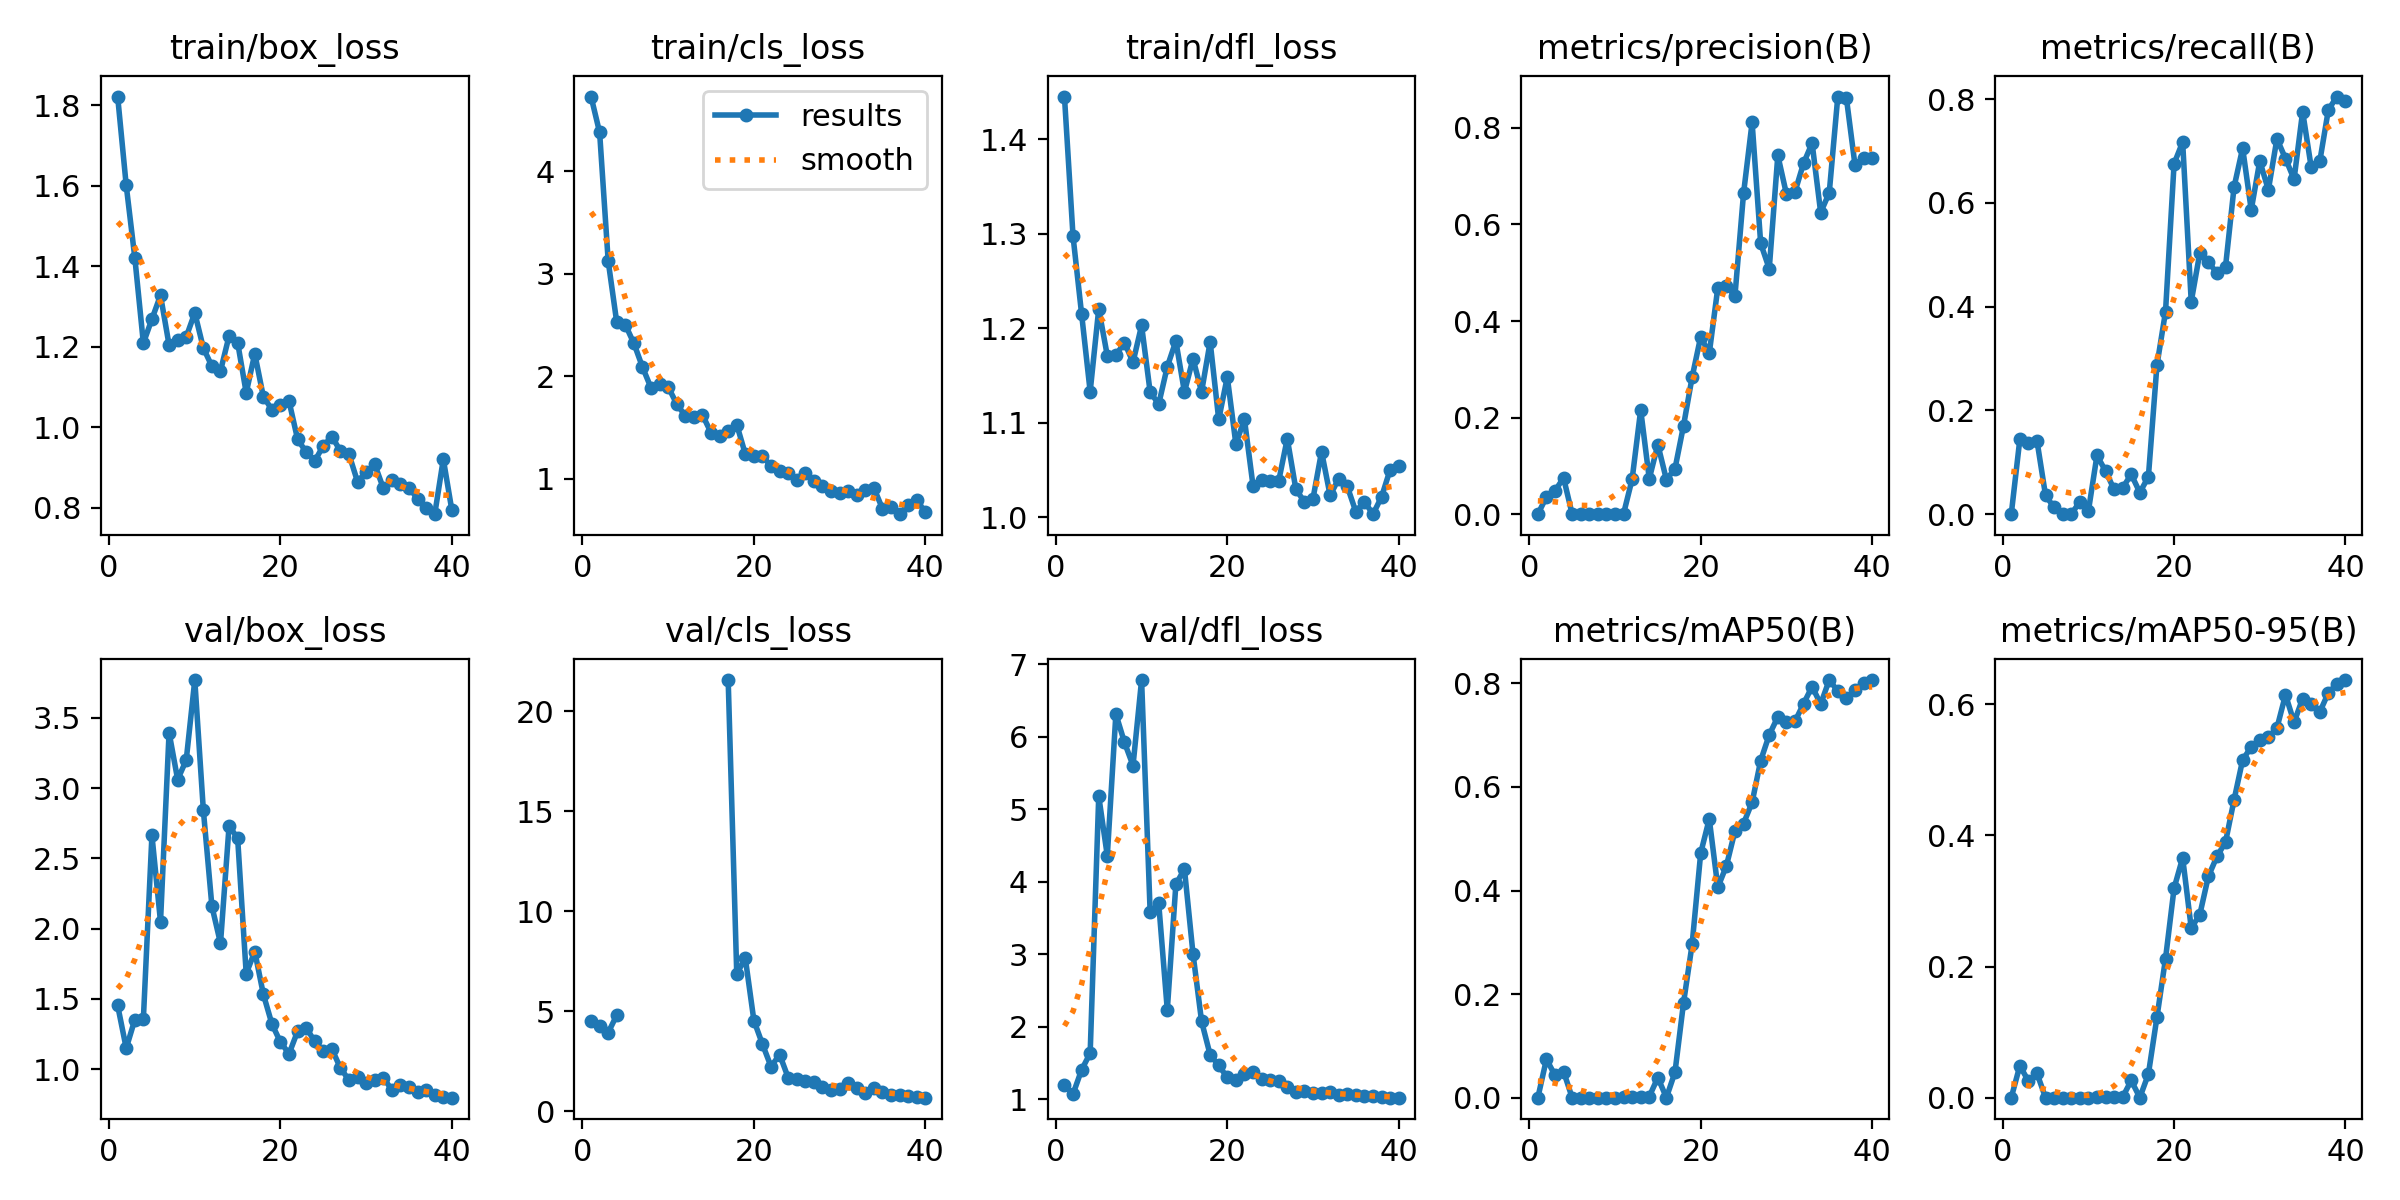

The data file committed next to this chart (first rows):
epoch, time, train/box_loss, train/cls_loss, train/dfl_loss, metrics/precision(B), metrics/recall(B), metrics/mAP50(B), metrics/mAP50-95(B), val/box_loss, val/cls_loss, val/dfl_loss, lr/pg0, lr/pg1, lr/pg2
1, 0.961, 1.822, 4.731, 1.445, 0, 0, 0, 0, 1.454, 4.498, 1.204, 0.0964, 0.0004, 0.0004
2, 1.862, 1.601, 4.38, 1.298, 0.03561, 0.1441, 0.07417, 0.0486, 1.15, 4.241, 1.073, 0.09188, 0.0008777, 0.0008777
3, 2.836, 1.422, 3.124, 1.215, 0.04843, 0.1379, 0.04332, 0.02557, 1.352, 3.923, 1.406, 0.08733, 0.001331, 0.001331
4, 3.794, 1.209, 2.526, 1.133, 0.07514, 0.1416, 0.05051, 0.03714, 1.357, 4.799, 1.637, 0.08276, 0.001759, 0.001759
5, 4.804, 1.269, 2.503, 1.221, 0.00025, 0.03626, 0.00015, 3e-05, 2.664, inf, 5.181, 0.07816, 0.002162, 0.002162
6, 5.841, 1.328, 2.321, 1.171, 7e-05, 0.01299, 4e-05, 1e-05, 2.049, inf, 4.358, 0.07354, 0.002541, 0.002541
7, 7.599, 1.204, 2.09, 1.172, 0, 0, 0, 0, 3.395, inf, 6.314, 0.0689, 0.002895, 0.002895
8, 9.411, 1.217, 1.886, 1.185, 0, 0, 0, 0, 3.061, inf, 5.923, 0.06422, 0.003224, 0.003224
9, 10.62, 1.224, 1.923, 1.164, 8e-05, 0.02381, 0.00023, 0.0002, 3.198, inf, 5.603, 0.05953, 0.003529, 0.003529
10, 12.43, 1.284, 1.895, 1.203, 1e-05, 0.00595, 0.00011, 2e-05, 3.768, inf, 6.782, 0.05481, 0.003809, 0.003809
11, 13.42, 1.197, 1.73, 1.132, 0.00077, 0.1131, 0.00196, 0.00081, 2.843, inf, 3.578, 0.05006, 0.004064, 0.004064
12, 14.37, 1.152, 1.613, 1.12, 0.07244, 0.08333, 0.00102, 0.00058, 2.158, inf, 3.701, 0.04529, 0.004294, 0.004294
13, 15.5, 1.14, 1.603, 1.159, 0.216, 0.04762, 0.00141, 0.00042, 1.896, inf, 2.233, 0.0405, 0.004499, 0.004499
14, 16.87, 1.227, 1.622, 1.187, 0.0732, 0.05087, 0.00226, 0.00091, 2.731, inf, 3.964, 0.03568, 0.00468, 0.00468
15, 18.22, 1.21, 1.45, 1.133, 0.1442, 0.07676, 0.03874, 0.02624, 2.644, inf, 4.176, 0.03084, 0.004836, 0.004836
16, 19.37, 1.085, 1.415, 1.168, 0.07153, 0.04167, 0.0002, 0.00011, 1.68, inf, 3.006, 0.02597, 0.004967, 0.004967
17, 20.59, 1.183, 1.468, 1.133, 0.09401, 0.07198, 0.0492, 0.03592, 1.837, 21.57, 2.075, 0.02107, 0.005074, 0.005074
18, 21.56, 1.076, 1.529, 1.186, 0.1834, 0.2871, 0.1832, 0.1227, 1.533, 6.871, 1.614, 0.01616, 0.005155, 0.005155
19, 22.54, 1.044, 1.241, 1.104, 0.2836, 0.3902, 0.296, 0.2121, 1.322, 7.642, 1.467, 0.01121, 0.005212, 0.005212
20, 23.5, 1.054, 1.22, 1.149, 0.3675, 0.6754, 0.472, 0.3196, 1.192, 4.529, 1.303, 0.006245, 0.005245, 0.005245
21, 24.47, 1.064, 1.225, 1.078, 0.333, 0.717, 0.5382, 0.366, 1.11, 3.345, 1.265, 0.00505, 0.00505, 0.00505
22, 25.42, 0.9696, 1.122, 1.104, 0.4691, 0.4094, 0.4061, 0.2589, 1.271, 2.221, 1.35, 0.004803, 0.004803, 0.004803
23, 26.36, 0.9381, 1.08, 1.034, 0.4718, 0.5034, 0.4475, 0.2792, 1.294, 2.827, 1.372, 0.004555, 0.004555, 0.004555
24, 27.3, 0.916, 1.059, 1.04, 0.4526, 0.4863, 0.5149, 0.3377, 1.198, 1.671, 1.282, 0.004307, 0.004307, 0.004307
25, 28.24, 0.9539, 0.9833, 1.038, 0.6641, 0.4642, 0.5293, 0.368, 1.131, 1.625, 1.263, 0.00406, 0.00406, 0.00406
26, 29.19, 0.9766, 1.056, 1.038, 0.8113, 0.4765, 0.5701, 0.3898, 1.144, 1.512, 1.251, 0.003812, 0.003812, 0.003812
27, 30.15, 0.9403, 0.9774, 1.083, 0.5607, 0.6305, 0.6509, 0.4544, 1.007, 1.461, 1.167, 0.003565, 0.003565, 0.003565
28, 31.11, 0.9321, 0.9332, 1.03, 0.5081, 0.7055, 0.7004, 0.5154, 0.9231, 1.192, 1.106, 0.003318, 0.003318, 0.003318
29, 32.04, 0.8636, 0.8818, 1.016, 0.743, 0.5863, 0.7352, 0.5349, 0.9416, 1.044, 1.109, 0.00307, 0.00307, 0.00307
30, 32.99, 0.8892, 0.8637, 1.02, 0.6633, 0.6806, 0.725, 0.5451, 0.8988, 1.101, 1.089, 0.002822, 0.002822, 0.002822
31, 35.14, 0.9073, 0.8791, 1.07, 0.6673, 0.6248, 0.7266, 0.5501, 0.9242, 1.402, 1.093, 0.002575, 0.002575, 0.002575
32, 36.09, 0.8482, 0.838, 1.023, 0.7264, 0.7234, 0.7605, 0.5639, 0.9369, 1.132, 1.096, 0.002328, 0.002328, 0.002328
33, 37.01, 0.8682, 0.893, 1.041, 0.7684, 0.6852, 0.7937, 0.6147, 0.8549, 0.8937, 1.063, 0.00208, 0.00208, 0.00208
34, 37.96, 0.8592, 0.9111, 1.033, 0.6246, 0.6455, 0.7599, 0.5727, 0.8864, 1.163, 1.077, 0.001832, 0.001832, 0.001832
35, 38.87, 0.8499, 0.7079, 1.006, 0.6655, 0.7756, 0.8063, 0.6088, 0.877, 0.931, 1.066, 0.001585, 0.001585, 0.001585
36, 39.79, 0.8212, 0.7277, 1.017, 0.8648, 0.6684, 0.7851, 0.6002, 0.8365, 0.816, 1.041, 0.001337, 0.001337, 0.001337
37, 40.7, 0.8001, 0.6542, 1.003, 0.862, 0.6799, 0.771, 0.5883, 0.8508, 0.8085, 1.046, 0.00109, 0.00109, 0.00109
38, 41.79, 0.7836, 0.7422, 1.022, 0.7237, 0.7791, 0.7873, 0.6177, 0.8173, 0.7534, 1.031, 0.0008425, 0.0008425, 0.0008425
39, 42.7, 0.9204, 0.7955, 1.05, 0.7371, 0.8048, 0.8016, 0.6313, 0.7999, 0.7199, 1.024, 0.000595, 0.000595, 0.000595
40, 43.63, 0.793, 0.671, 1.054, 0.7372, 0.796, 0.8062, 0.6371, 0.7977, 0.667, 1.023, 0.0003475, 0.0003475, 0.0003475
